Dataset: dataset_damage (GitHub, sirnikLiK/krabs). Classes: damage 10 to 19 percent, damage 20 to 29 percent, damage 30 to 39 percent, damage 40 to 49 percent, damage 50 to 59 percent, damage 60 to 69 percent, damage 70 to 79 percent, damage 80 to 89 percent, damage 90 to 99 percent.

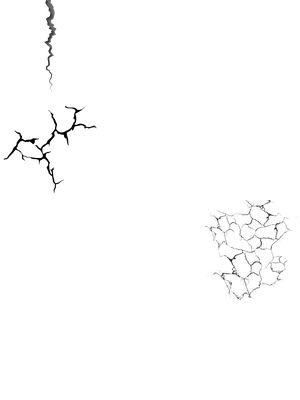
Label: damage 40 to 49 percent

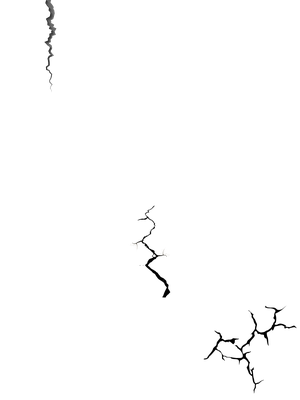
Label: damage 20 to 29 percent

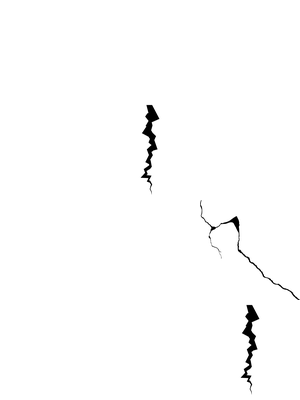
Label: damage 30 to 39 percent

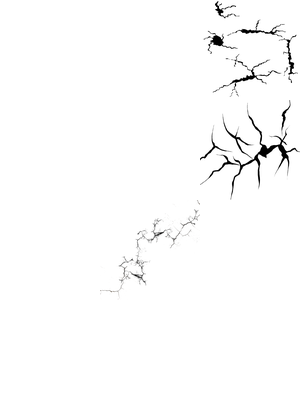
Label: damage 70 to 79 percent

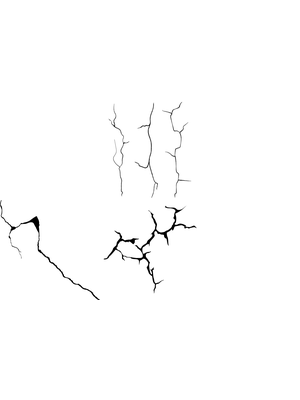
Label: damage 60 to 69 percent

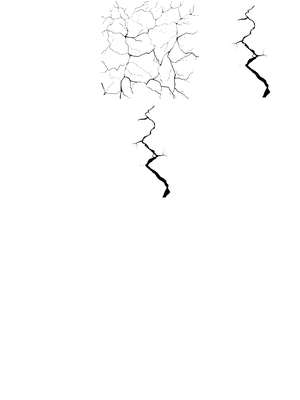
Label: damage 40 to 49 percent
